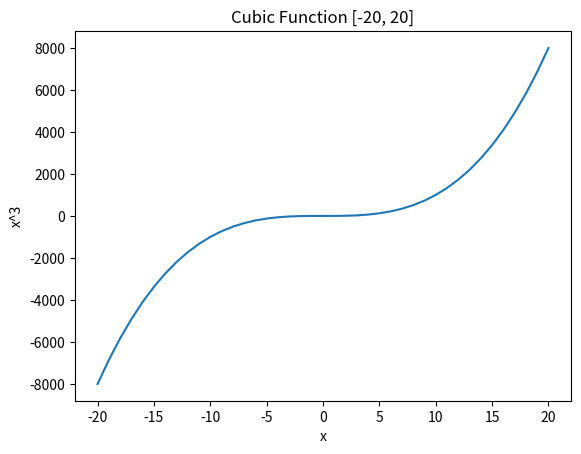

This chart was generated by the following Python code:
import matplotlib.pyplot as plt
import sys

x = list(range(-20,21))
x_3 = []


try:
    f = open("data.dat", "w")
    f.write("x, x^3\n")
    for elem in x:
        cube = elem ** 3
        x_3.append(cube)
        data = str(elem) + ", " + str(cube) + "\n"
        f.write(data)
except:
    sys.exit("Some error happen while reading or converting")


plt.plot(x, x_3)
plt.xlabel("x")
plt.ylabel("x^3")
plt.title("Cubic Function [-20, 20]")
plt.savefig("result.pdf")
plt.show()
